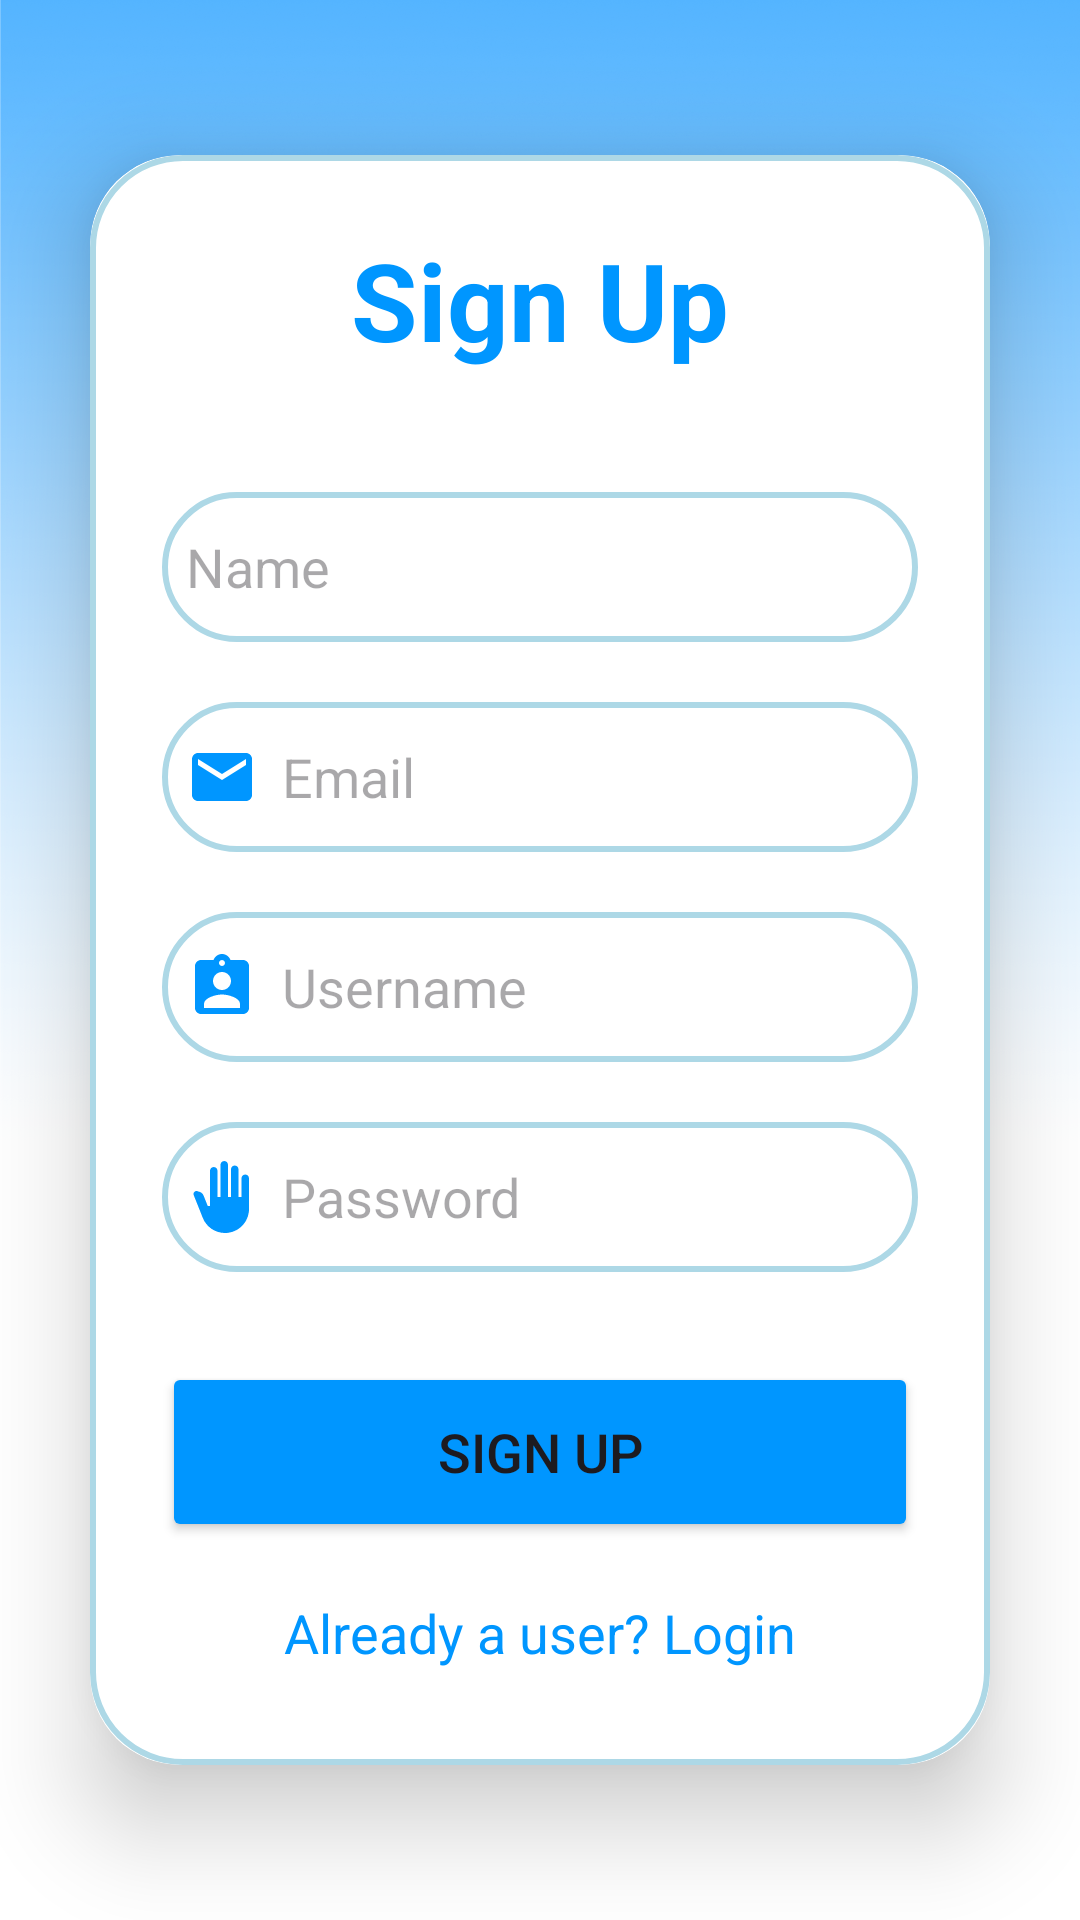

Produce the Android XML layout that renders to this screen, including the resource entries it uses.
<!-- AndroidManifest.xml: application theme Theme.Project2v3 -->
<!-- res/layout/activity_signup.xml -->
<?xml version="1.0" encoding="utf-8"?>
<LinearLayout
    xmlns:android="http://schemas.android.com/apk/res/android"
    xmlns:app="http://schemas.android.com/apk/res-auto"
    xmlns:tools="http://schemas.android.com/tools"
    android:layout_width="match_parent"
    android:layout_height="match_parent"
    android:orientation="vertical"
    android:gravity="center"
    android:background="@drawable/blue_gradient"
    tools:context=".SignupActivity">

    <androidx.cardview.widget.CardView
        android:layout_width="match_parent"
        android:layout_height="wrap_content"
        android:layout_margin="30dp"
        app:cardCornerRadius="30dp"
        app:cardElevation="20dp">

        <LinearLayout
            android:layout_width="match_parent"
            android:layout_height="wrap_content"
            android:orientation="vertical"
            android:layout_gravity="center_horizontal"
            android:padding="24dp"
            android:background="@drawable/lightblue_border">

            <TextView
                android:layout_width="match_parent"
                android:layout_height="wrap_content"
                android:text="@string/sign_up"
                android:textSize="36sp"
                android:textAlignment="center"
                android:textStyle="bold"
                android:textColor="@color/bright_blue"/>
        <EditText
            android:layout_width="match_parent"
            android:layout_height="50dp"
            android:id="@+id/signup_name"
            android:background="@drawable/lightblue_border"
            android:layout_marginTop="40dp"
            android:padding="8dp"
            android:hint="@string/name"
            android:drawableLeft="@drawable/baselineblue_person_24"
            android:drawablePadding="8dp"
            android:textColor="@color/black"/>

        <EditText
            android:layout_width="match_parent"
            android:layout_height="50dp"
            android:id="@+id/signup_email"
            android:background="@drawable/lightblue_border"
            android:layout_marginTop="20dp"
            android:padding="8dp"
            android:hint="@string/email"
            android:drawableLeft="@drawable/baseline_email_24"
            android:drawablePadding="8dp"
            android:textColor="@color/black"/>

        <EditText
            android:layout_width="match_parent"
            android:layout_height="50dp"
            android:id="@+id/signup_username"
            android:background="@drawable/lightblue_border"
            android:layout_marginTop="20dp"
            android:padding="8dp"
            android:hint="@string/username"
            android:drawableLeft="@drawable/baseline_blue_assignment_ind_24"
            android:drawablePadding="8dp"
            android:textColor="@color/black"/>

            <EditText
                android:layout_width="match_parent"
                android:layout_height="50dp"
                android:id="@+id/signup_password"
                android:background="@drawable/lightblue_border"
                android:layout_marginTop="20dp"
                android:padding="8dp"
                android:hint="@string/password"
                android:inputType="textPassword"
                android:drawableLeft="@drawable/baseline_blue_back_hand_24"
                android:drawablePadding="8dp"
                android:textColor="@color/black"/>

            <Button
                android:layout_width="match_parent"
                android:layout_height="60dp"
                android:text="@string/sign_up2"
                android:id="@+id/signup_button"
                android:textSize="18sp"
                android:layout_marginTop="30dp"
                app:cornerRadius = "20dp"
                android:backgroundTint="@color/bright_blue"/>

            <TextView
                android:layout_width="wrap_content"
                android:layout_height="wrap_content"
                android:id="@+id/loginRedirectText"
                android:text="@string/already_a_user_login"
                android:layout_gravity="center"
                android:padding="8dp"
                android:layout_marginTop="10dp"
                android:textSize="18sp"
                android:textColor="@color/bright_blue"/>



        </LinearLayout>

    </androidx.cardview.widget.CardView>



</LinearLayout>
<!-- resources referenced by this layout -->
<resources>
  <color name="black">#FF000000</color>
  <color name="bright_blue">#0096FF</color>
  <!-- drawable baseline_blue_assignment_ind_24 (drawable) -->
  <vector android:height="24dp" android:tint="#0096FF"
      android:viewportHeight="24" android:viewportWidth="24"
      android:width="24dp" xmlns:android="http://schemas.android.com/apk/res/android">
      <path android:fillColor="@android:color/white" android:pathData="M19,3h-4.18C14.4,1.84 13.3,1 12,1c-1.3,0 -2.4,0.84 -2.82,2L5,3c-1.1,0 -2,0.9 -2,2v14c0,1.1 0.9,2 2,2h14c1.1,0 2,-0.9 2,-2L21,5c0,-1.1 -0.9,-2 -2,-2zM12,3c0.55,0 1,0.45 1,1s-0.45,1 -1,1 -1,-0.45 -1,-1 0.45,-1 1,-1zM12,7c1.66,0 3,1.34 3,3s-1.34,3 -3,3 -3,-1.34 -3,-3 1.34,-3 3,-3zM18,19L6,19v-1.4c0,-2 4,-3.1 6,-3.1s6,1.1 6,3.1L18,19z"/>
  </vector>
  <!-- drawable baseline_blue_back_hand_24 (drawable) -->
  <vector android:height="24dp" android:tint="#0096FF"
      android:viewportHeight="24" android:viewportWidth="24"
      android:width="24dp" xmlns:android="http://schemas.android.com/apk/res/android">
      <path android:fillColor="@android:color/white" android:pathData="M13,24c-3.26,0 -6.19,-1.99 -7.4,-5.02l-3.03,-7.61C2.26,10.58 3,9.79 3.81,10.05l0.79,0.26c0.56,0.18 1.02,0.61 1.24,1.16L7.25,15H8V3.25C8,2.56 8.56,2 9.25,2s1.25,0.56 1.25,1.25V12h1V1.25C11.5,0.56 12.06,0 12.75,0S14,0.56 14,1.25V12h1V2.75c0,-0.69 0.56,-1.25 1.25,-1.25c0.69,0 1.25,0.56 1.25,1.25V12h1V5.75c0,-0.69 0.56,-1.25 1.25,-1.25S21,5.06 21,5.75V16C21,20.42 17.42,24 13,24z"/>
  </vector>
  <!-- drawable baseline_email_24 (drawable) -->
  <vector android:height="24dp" android:tint="#0096FF"
      android:viewportHeight="24" android:viewportWidth="24"
      android:width="24dp" xmlns:android="http://schemas.android.com/apk/res/android">
      <path android:fillColor="@android:color/white" android:pathData="M20,4L4,4c-1.1,0 -1.99,0.9 -1.99,2L2,18c0,1.1 0.9,2 2,2h16c1.1,0 2,-0.9 2,-2L22,6c0,-1.1 -0.9,-2 -2,-2zM20,8l-8,5 -8,-5L4,6l8,5 8,-5v2z"/>
  </vector>
  <!-- drawable blue_gradient: png bitmap (drawable, 503266 bytes) -->
  <!-- drawable lightblue_border (drawable) -->
  <?xml version="1.0" encoding="utf-8"?>
  <shape xmlns:android="http://schemas.android.com/apk/res/android"
      android:shape="rectangle">
  
      <stroke
          android:width="2dp"
          android:color="@color/light_blue" />
  
      <corners
          android:radius="30dp"/>
  
  
  </shape>
  <string name="already_a_user_login">Already a user? Login</string>
  <string name="email">Email</string>
  <string name="name">Name</string>
  <string name="password">Password</string>
  <string name="sign_up">Sign Up</string>
  <string name="sign_up2">Sign Up</string>
  <string name="username">Username</string>
  <style name="Theme.Project2v3" parent="Base.Theme.Project2v3" />
  <color name="light_blue">#ADD8E6</color>
  <style name="Base.Theme.Project2v3" parent="Theme.Material3.DayNight.NoActionBar">
          
          
      <item name="colorPrimary">@color/light_blue</item>
      <item name="colorPrimaryVariant">@color/light_blue</item>//might fix the blue
  </style>
</resources>
